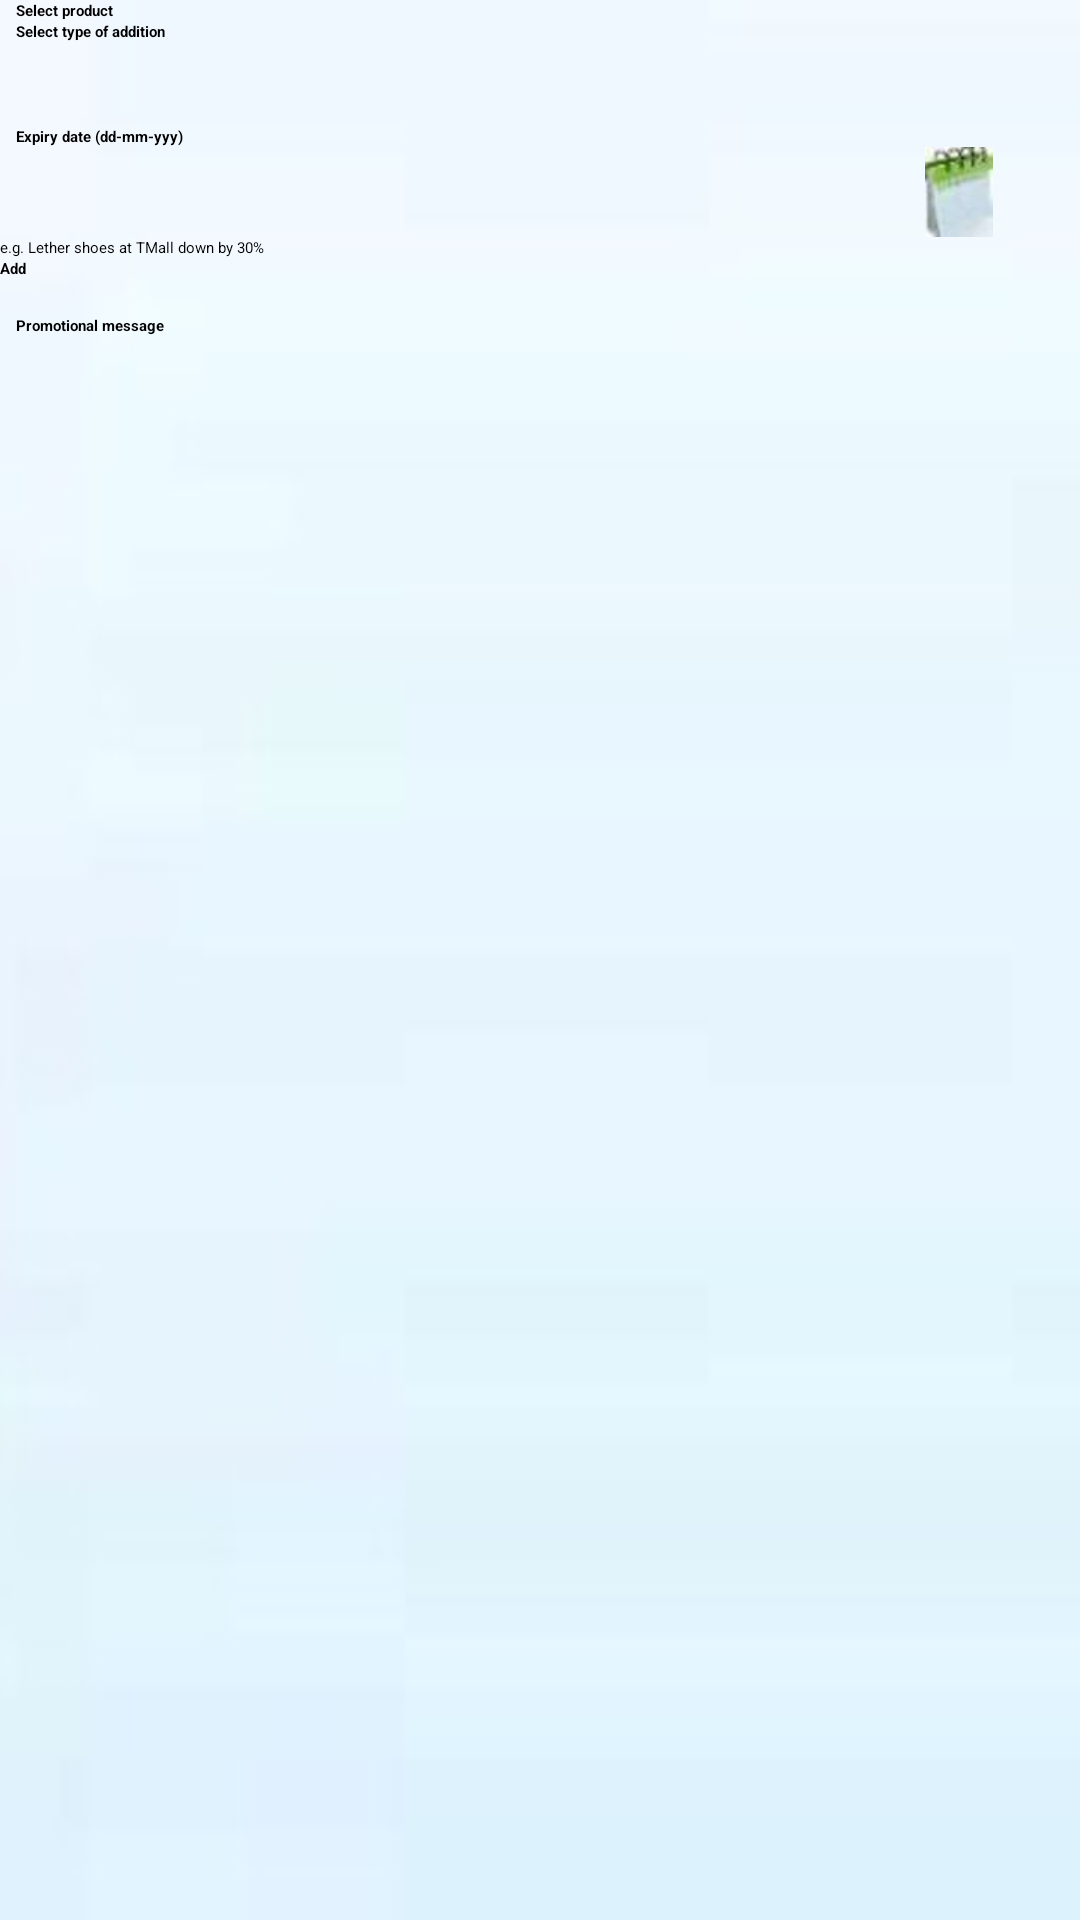

Android layout source for this screen:
<!-- AndroidManifest.xml: application theme AppTheme -->
<!-- res/layout/activity_offers_plus.xml -->
<RelativeLayout xmlns:android="http://schemas.android.com/apk/res/android"
    xmlns:tools="http://schemas.android.com/tools"
    android:layout_width="match_parent"
    android:layout_height="match_parent"
    tools:context=".OffersPlus" 
    android:background="@drawable/water_drop">

    <Spinner
        android:id="@+id/spnSelectProduct"
        android:layout_width="match_parent"
        android:layout_height="wrap_content"
        android:layout_alignParentLeft="true"
        android:layout_below="@+id/lblSelectProduct" />

    <Spinner
        android:id="@+id/spnTypeOfAddition"
        android:layout_width="match_parent"
        android:layout_height="wrap_content"
        android:layout_alignParentLeft="true"
        android:layout_below="@+id/lblTypeOfAddition" />

    <TextView
        android:id="@+id/lblSelectProduct"
        android:layout_width="wrap_content"
        android:layout_height="wrap_content"
        android:layout_alignParentLeft="true"
        android:layout_alignParentRight="true"
        android:layout_alignParentTop="true"
        android:textStyle="bold"
        android:text="    Select product" />

    <TextView
        android:id="@+id/lblTypeOfAddition"
        android:layout_width="wrap_content"
        android:layout_height="wrap_content"
        android:layout_alignParentLeft="true"
        android:layout_alignParentRight="true"
        android:textStyle="bold"
        
        android:layout_below="@+id/spnSelectProduct"
        android:text="    Select type of addition" />

    <TextView
        android:id="@+id/lblMessage"
        android:layout_width="wrap_content"
        android:layout_height="wrap_content"
        android:layout_alignParentLeft="true"
        android:layout_below="@+id/lblExpDate"
        android:layout_marginTop="56dp"
        android:textStyle="bold"
        android:text="    Promotional message" />

    <Button
        android:id="@+id/btnAddPromo"
        android:layout_width="wrap_content"
        android:layout_height="wrap_content"
        android:layout_alignParentLeft="true"
        android:layout_alignParentRight="true"
        android:textStyle="bold"
        android:layout_below="@+id/txtPromotionalMessage"
        android:text="Add" />

    <TextView
        android:id="@+id/lblExpDate"
        android:layout_width="wrap_content"
        android:layout_height="wrap_content"
        android:layout_alignParentLeft="true"
        android:layout_below="@+id/spnTypeOfAddition"
        android:textStyle="bold"
        android:layout_marginTop="28dp"
        
        android:text="    Expiry date (dd-mm-yyy)" />

    <EditText
        android:id="@+id/txtExpDate"
        android:layout_width="wrap_content"
        android:layout_height="wrap_content"
        android:layout_alignParentLeft="true"
        android:layout_below="@+id/lblExpDate"
        android:layout_toLeftOf="@+id/imgBtnCalender"
        android:inputType="date" >
        
    </EditText>

    <ImageButton
        android:id="@+id/imgBtnCalender"
        android:layout_width="wrap_content"
        android:layout_height="wrap_content"
        android:layout_alignParentRight="true"
        android:layout_below="@+id/lblExpDate"
        android:layout_marginRight="29dp"
        android:background="@null"
        android:src="@drawable/calender" />

    <EditText
        android:id="@+id/txtPromotionalMessage"
        android:layout_width="wrap_content"
        android:layout_height="wrap_content"
        android:layout_alignParentLeft="true"
        android:layout_below="@+id/imgBtnCalender"
        android:hint="e.g. Lether shoes at TMall down by 30%"
        android:inputType="textMultiLine" >

        <requestFocus />
    </EditText>

</RelativeLayout>
<!-- resources referenced by this layout -->
<resources>
  <!-- drawable calender: jpg bitmap (drawable-xhdpi, 1115 bytes) -->
  <!-- drawable water_drop: jpg bitmap (drawable-xhdpi, 3173 bytes) -->
  <style name="AppTheme" parent="AppBaseTheme">
          
      </style>
</resources>
